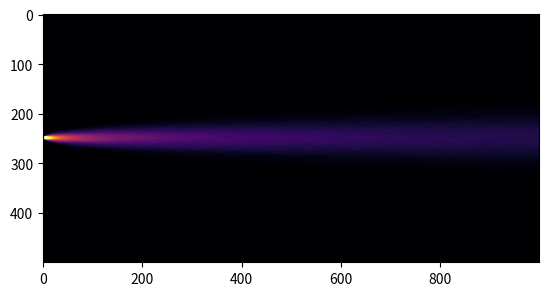

Write Python code to recreate this figure.
import numpy as np
import matplotlib.pyplot as plt
# Parameters
num_walks = 10000  # Number of random walks
N = 1000  # Number of steps in each random walk
grid_size = int(N/2)  # Define grid size to cover all possible positions
heat_map_grid = np.zeros((N,grid_size))
for i in range(num_walks):
    output = np.zeros(N)
    output[0] = 0
    for i in range(1, N):
        if np.random.rand() >= 0.5:
            output[i] = 1
        else:
            output[i] = -1
    out_sum = np.cumsum(output)
    out_sum += int(grid_size/2)
    for i in range(N):
        num = int(out_sum[i])
        heat_map_grid[i][num] = heat_map_grid[i][num]+1
print(heat_map_grid.T)

max_value = np.max(heat_map_grid)
truncated_max = max_value / 10

plt.imshow(heat_map_grid.T, cmap='inferno', vmin=0, vmax=truncated_max)
plt.show()